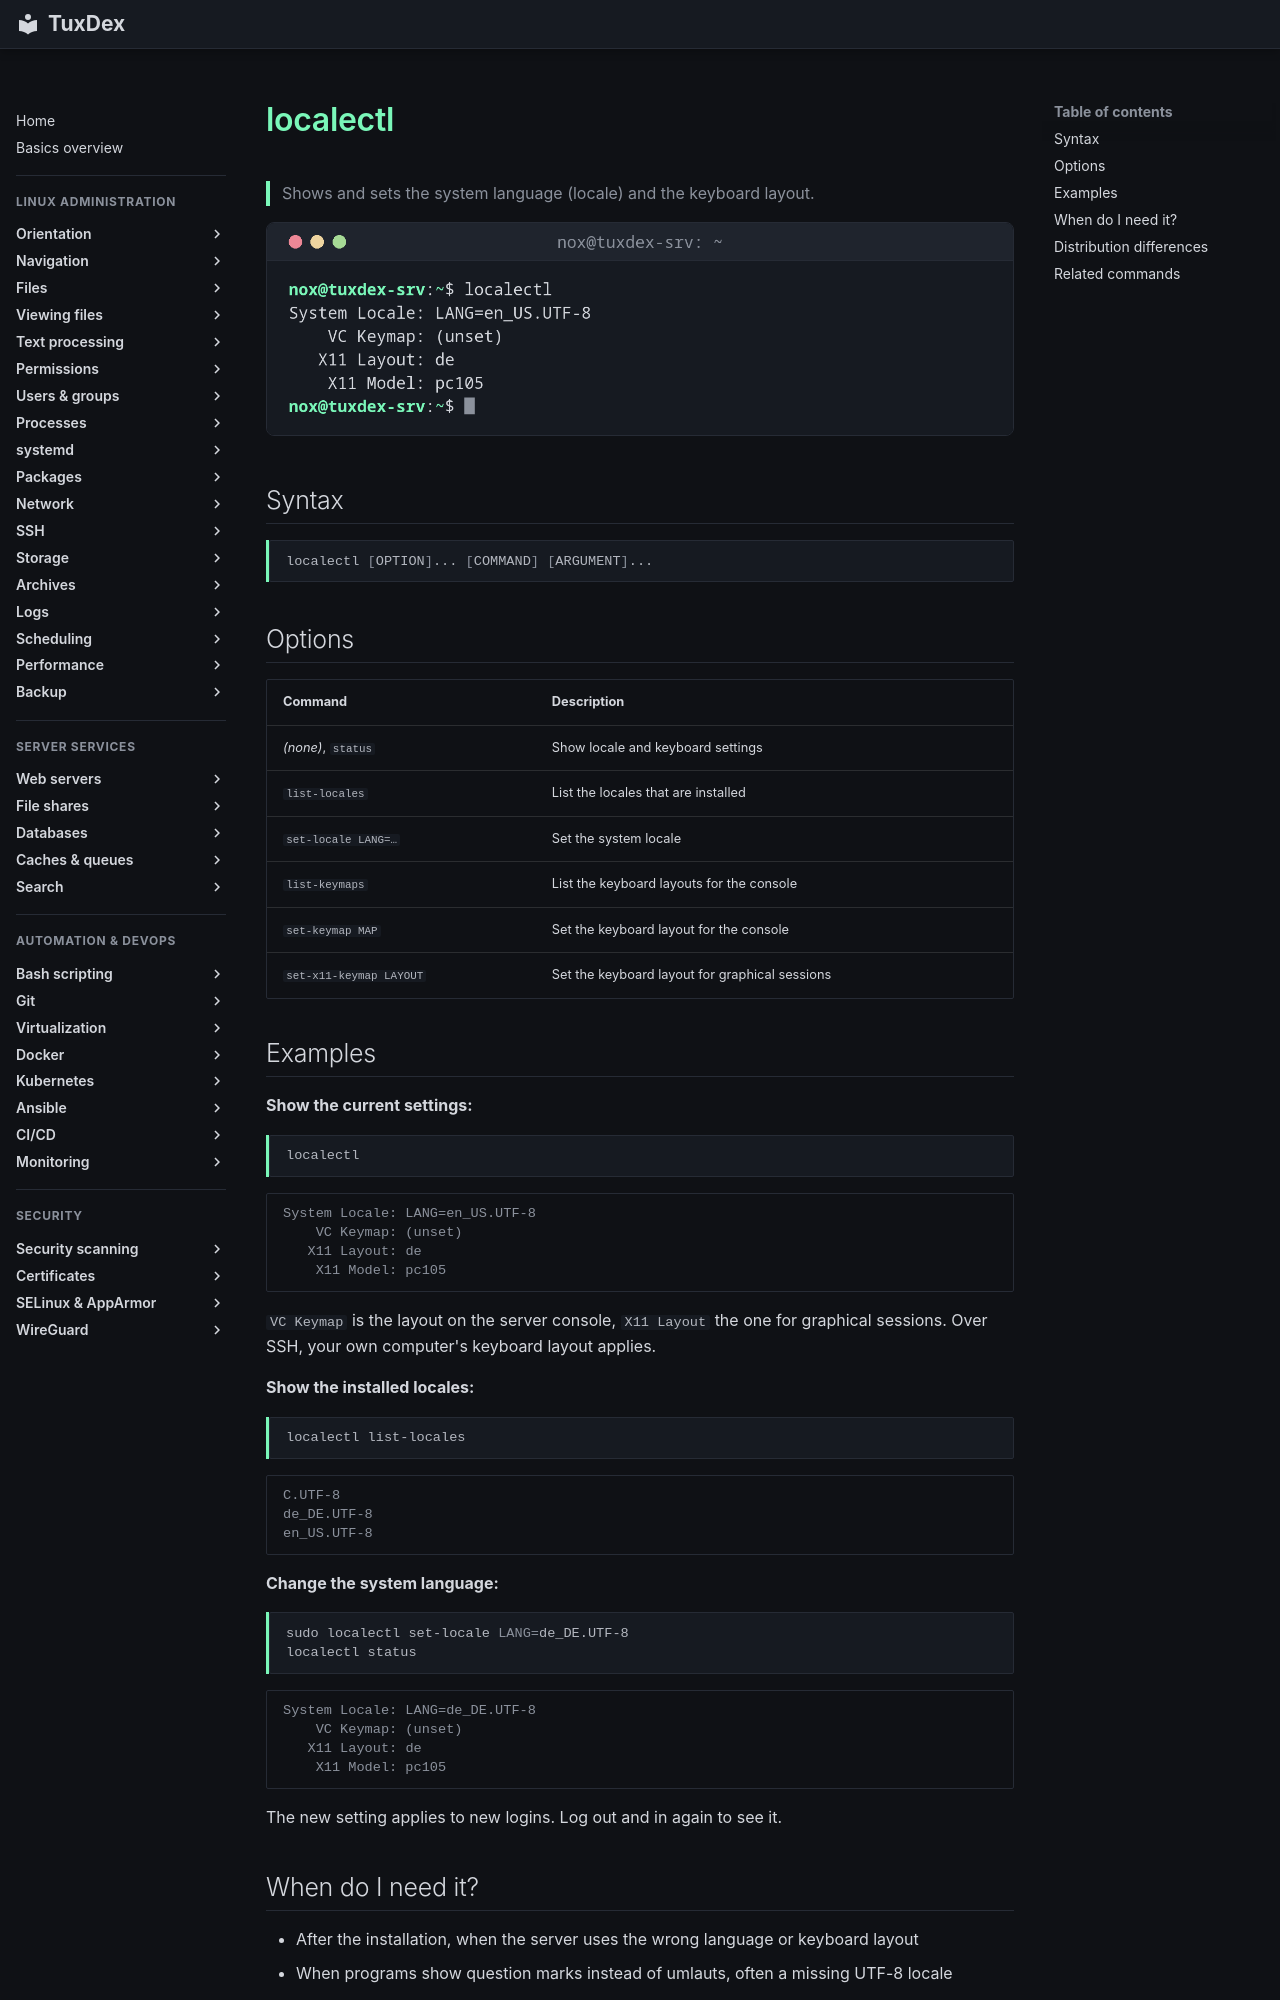

repository: Noxisan/tuxcodex · page: 09-systemd/localectl.en/index.html · generator: mkdocs

# localectl

> Shows and sets the system language (locale) and the keyboard layout.

![localectl output](../assets/screenshots/09-systemd/localectl.png)

## Syntax

```bash
localectl [OPTION]... [COMMAND] [ARGUMENT]...
```

## Options

| Command | Description |
|---------|-------------|
| *(none)*, `status` | Show locale and keyboard settings |
| `list-locales` | List the locales that are installed |
| `set-locale LANG=…` | Set the system locale |
| `list-keymaps` | List the keyboard layouts for the console |
| `set-keymap MAP` | Set the keyboard layout for the console |
| `set-x11-keymap LAYOUT` | Set the keyboard layout for graphical sessions |

## Examples

**Show the current settings:**

```bash
localectl
```

```text
System Locale: LANG=en_US.UTF-8
    VC Keymap: (unset)
   X11 Layout: de
    X11 Model: pc105
```

`VC Keymap` is the layout on the server console, `X11 Layout` the one for graphical
sessions. Over SSH, your own computer's keyboard layout applies.

**Show the installed locales:**

```bash
localectl list-locales
```

```text
C.UTF-8
de_DE.UTF-8
en_US.UTF-8
```

**Change the system language:**

```bash
sudo localectl set-locale LANG=de_DE.UTF-8
localectl status
```

```text
System Locale: LANG=de_DE.UTF-8
    VC Keymap: (unset)
   X11 Layout: de
    X11 Model: pc105
```

The new setting applies to new logins. Log out and in again to see it.
